Run: headless pygame with SDL's dummy video driver; simulated clock (each Clock.tick advances the game by its frame time, no real sleeping); random seed 0; keys injected as events and as key.get_pressed() state; no mouse input.
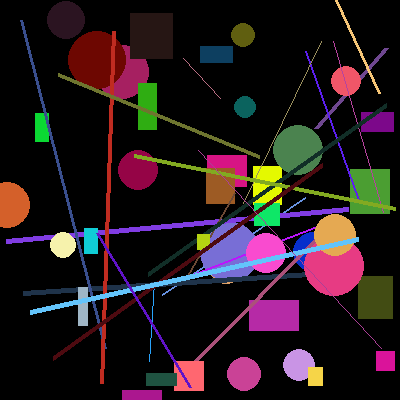
Frame 1 of 4 · flips 1–60 · no input
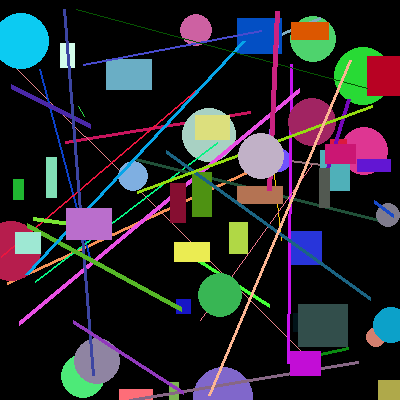
Frame 2 of 4 · flips 61–180 · tapped SPACE, RETURN · held RIGHT (→), D
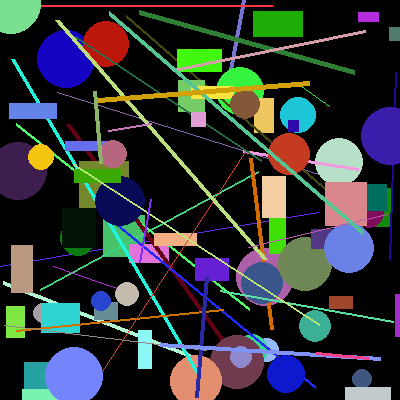
Frame 3 of 4 · flips 181–300 · held DOWN (↓), S
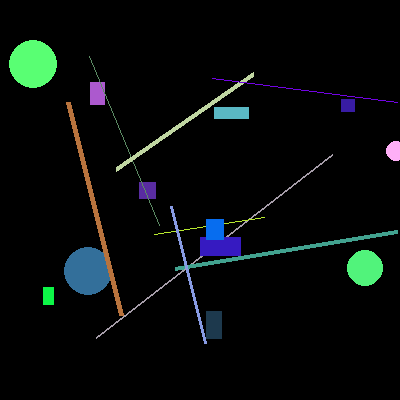
Frame 4 of 4 · flips 301–420 · held LEFT (←), A, UP (↑), W

The pygame program that drew these frames:

import random
import sys

import pygame
from pygame.locals import *


class Shape(object):
    def __init__(self, color):
        self.color = color

    def draw(self, surface):
        raise NotImplementedError('Not implemented')

    @staticmethod
    def get_rand_color(min_value=0, max_value=255):
        r = random.randint(min_value, max_value)
        g = random.randint(min_value, max_value)
        b = random.randint(min_value, max_value)
        a = random.randint(min_value, max_value)
        return r, g, b, a

    @staticmethod
    def get_rand_position(width, height):
        x = random.randint(0, width)
        y = random.randint(0, height)
        return x, y


class Line(Shape):
    def __init__(self, color, start, stop, width):
        super().__init__(color)
        self.start = start
        self.stop = stop
        self.width = width

    def draw(self, surface):
        pygame.draw.line(surface, self.color, self.start, self.stop, self.width)

    @staticmethod
    def get_rand_width(min_value=1, max_value=5):
        return random.randint(min_value, max_value)

    @staticmethod
    def rand(width, height):
        color = Shape.get_rand_color()
        start = Shape.get_rand_position(width, height)
        stop = Shape.get_rand_position(width, height)
        width = Line.get_rand_width()
        return Line(color, start, stop, width)


class Circle(Shape):
    def __init__(self, color, position, radius):
        super().__init__(color)
        self.position = position
        self.radius = radius

    def draw(self, surface):
        pygame.draw.circle(surface, self.color, self.position, self.radius)

    @staticmethod
    def get_rand_radius(min_value=10, max_value=30):
        r = random.randint(min_value, max_value)
        return r

    @staticmethod
    def rand(width, height):
        color = Shape.get_rand_color()
        position = Shape.get_rand_position(width, height)
        radius = Circle.get_rand_radius()
        return Circle(color, position, radius)


class Rectangle(Shape):
    def __init__(self, color, position, dimension):
        super().__init__(color)
        self.position = position
        self.dimension = dimension

    def draw(self, surface):
        pygame.draw.rect(surface, self.color, (self.position, self.dimension))

    @staticmethod
    def get_rand_dimension(min_value=10, max_value=50):
        width = random.randint(min_value, max_value)
        height = random.randint(min_value, max_value)
        return width, height

    @staticmethod
    def rand(width, height):
        color = Shape.get_rand_color()
        position = Shape.get_rand_position(width, height)
        dimension = Rectangle.get_rand_dimension()
        return Rectangle(color, position, dimension)


def start():
    pygame.init()

    FPS = 30
    width = 400
    height = 400

    DISPLAYSURF = pygame.display.set_mode((width, height))
    pygame.display.set_caption('Shapes')
    fps_clock = pygame.time.Clock()

    iters = 0
    while True:
        for event in pygame.event.get():
            if event.type == QUIT:
                pygame.quit()
                sys.exit()

        if iters % 100 == 0:
            DISPLAYSURF.fill((0, 0, 0, 0))
            iters = 0

        probability = random.random()
        if probability < 0.33:
            shape = Circle.rand(width, height)
        elif probability < 0.66:
            shape = Line.rand(width, height)
        else:
            shape = Rectangle.rand(width, height)

        shape.draw(DISPLAYSURF)

        pygame.display.update()
        fps_clock.tick(FPS)

        iters += 1


if __name__ == '__main__':
    start()
